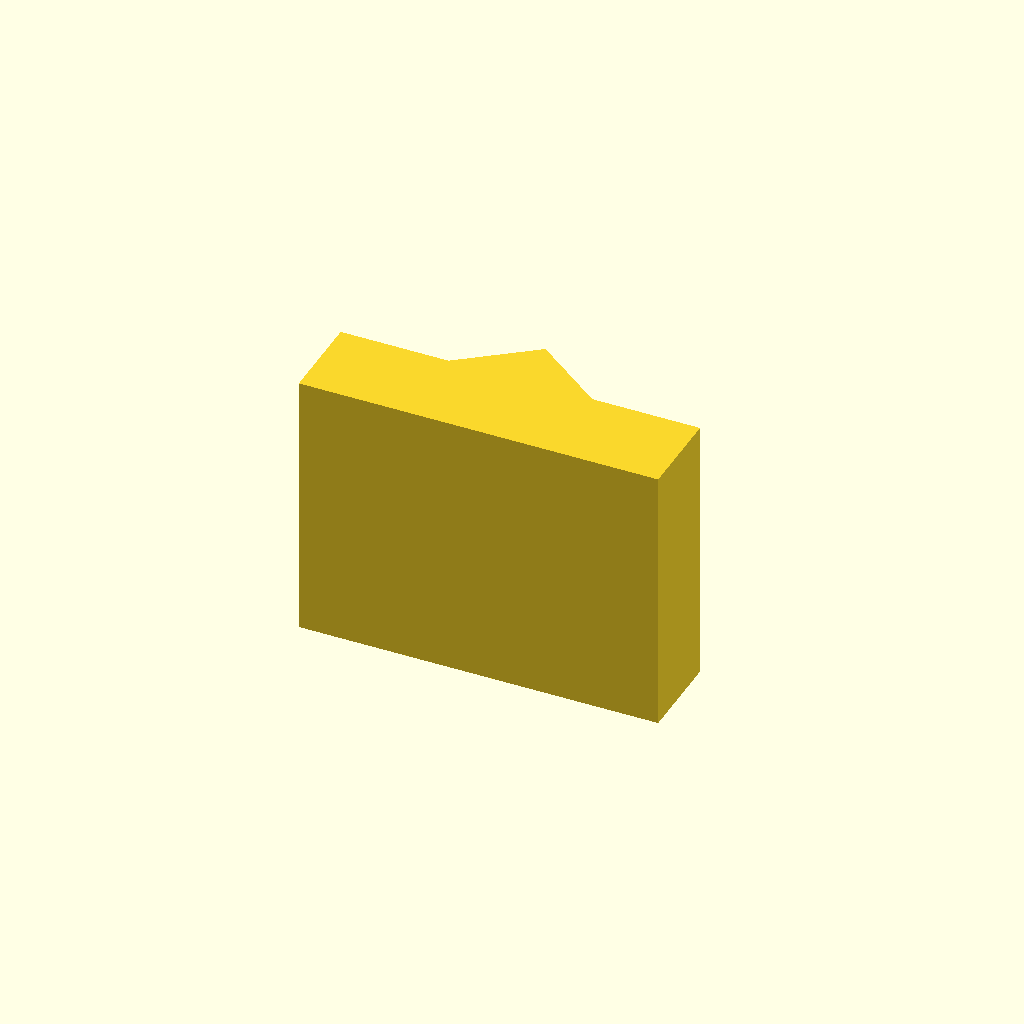
Cell 1: rendered with the file's own defaults.
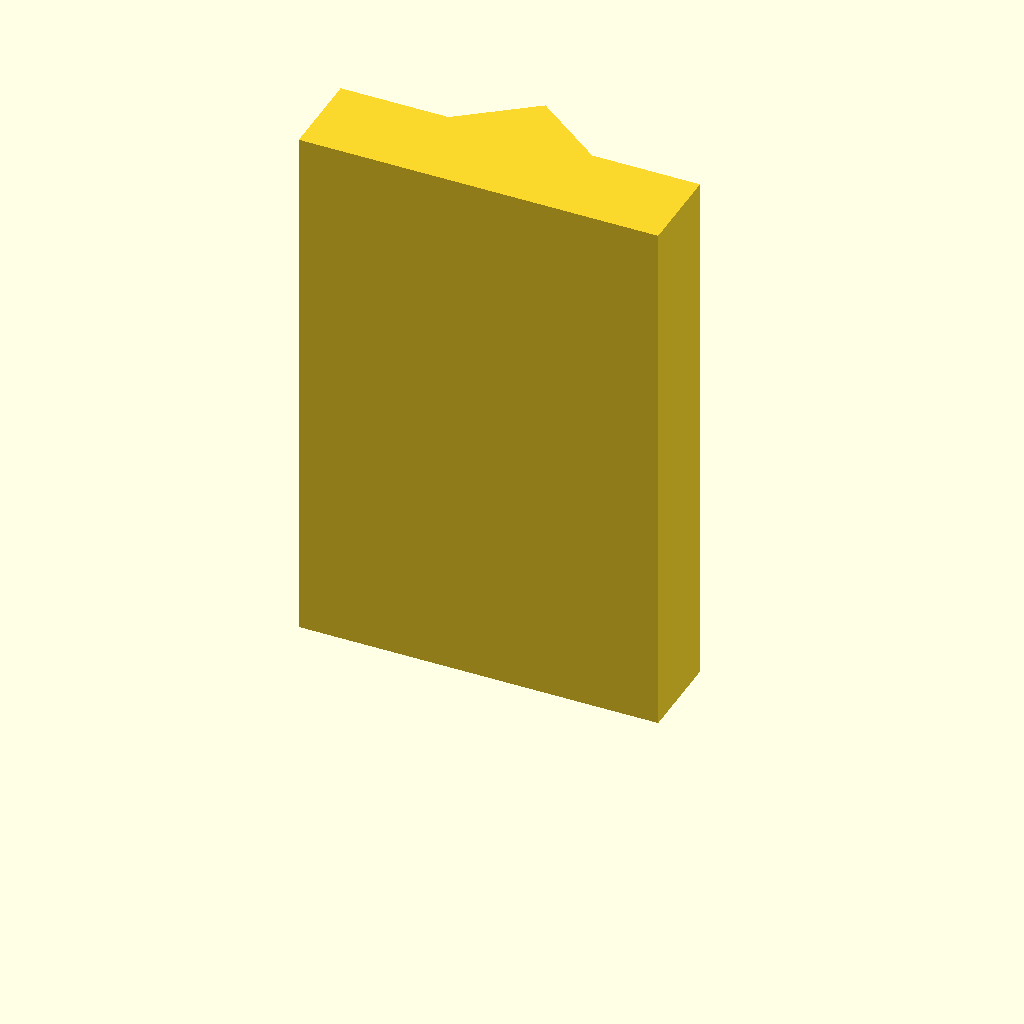
Cell 2: plate_t = 60 (everything else at default).
All cells are drawn from one camera (rotation 55°, 0°, 25°, orthographic, colour scheme Cornfield), so only the parameter changes between them.
The OpenSCAD source (optional_data/data/sketch2/vguides/part_0219.scad):
$fn = 32;

// ----------------------------------------------------------------------
// V guide rail: vrib, 40 mm wide
// ----------------------------------------------------------------------

// --- parameters (mm) ---
rail_w = 40;              // rail width, X
base_t = 10;              // base plate thickness
v_depth = 6;              // V feature depth / height
v_half_w = 8;             // half width of the V at the base face
plate_t = 30;             // rail length, Z (the extrusion height)

profile = [[0, 0], [40, 0], [40, 10], [28, 10], [20, 16], [12, 10], [0, 10]];  // primary outline, 7 points, counter clockwise

// --- the one profile operation ---
linear_extrude(height = plate_t) polygon(points = profile);
Parameter table extracted from the source (name, type, default, range or options):
rail_w: number, default 40
base_t: number, default 10
v_depth: number, default 6
v_half_w: number, default 8
plate_t: number, default 30
